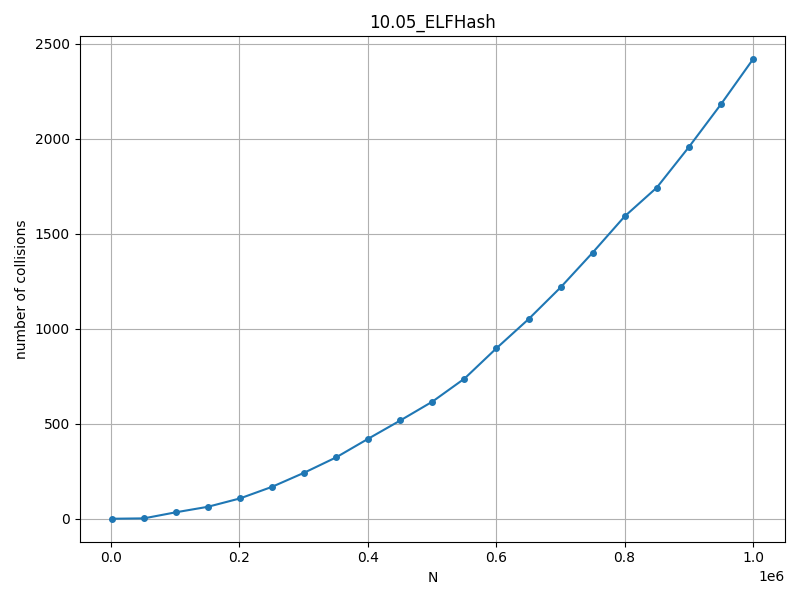

Data behind this chart, as committed beside it:
N, collisions
1000, 0
50950, 2
100900, 34
150850, 63
200800, 107
250750, 168
300700, 242
350650, 323
400600, 421
450550, 517
500500, 616
550450, 737
600400, 897
650350, 1050
700300, 1217
750250, 1400
800200, 1591
850150, 1742
900100, 1955
950050, 2180
1000000, 2417
